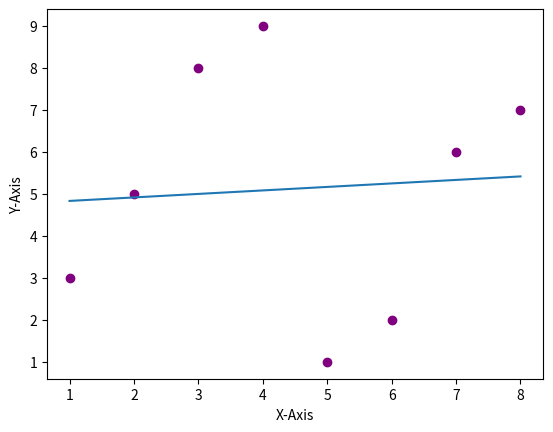

This figure's Python source:
import matplotlib.pyplot as plt
import numpy as np
X = np.array([1,2,3,4,5,6,7,8])
y = np.array([3,5,8,9,1,2,6,7])
m ,c = np.polyfit(X,y,1)
plt.xlabel("X-Axis")
plt.ylabel("Y-Axis")
plt.plot(X,y,'o',color = "purple")
plt.plot(X,m*X+c)
plt.show()
